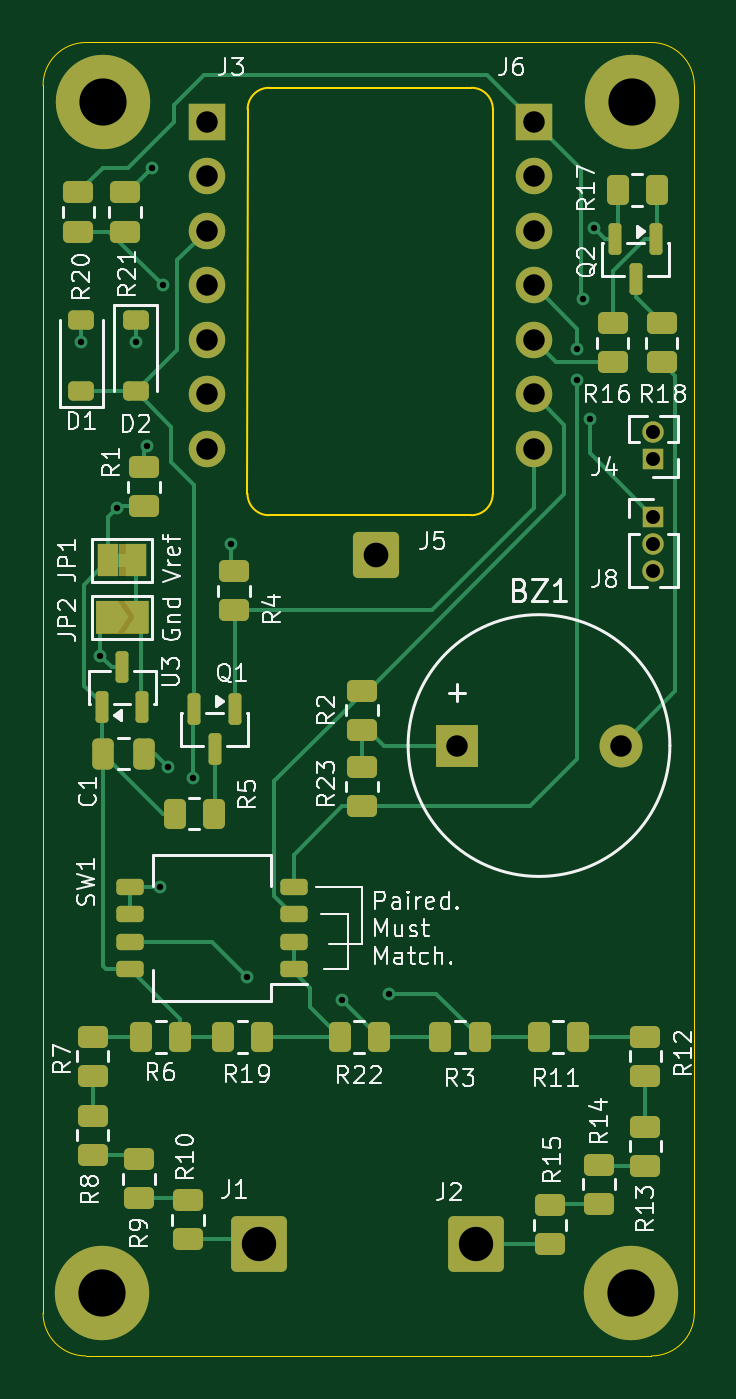
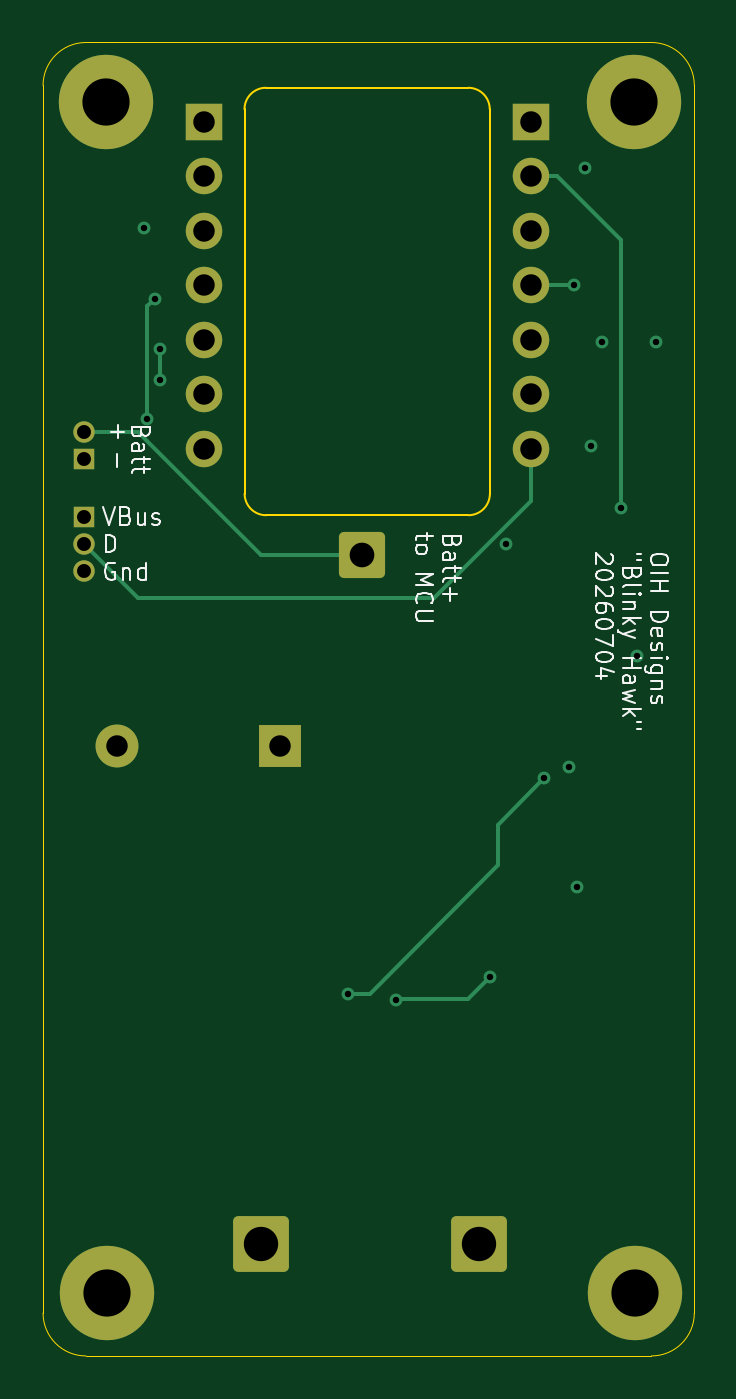
Circuit board: 13 layer files. Board 30.4 x 61.2 mm.
- bottom_copper: OpenLead_Headless_V2-CuBottom.gbr (5453 bytes)
- inner_copper: OpenLead_Headless_V2-CuIn1.gbr (41232 bytes)
- inner_copper: OpenLead_Headless_V2-CuIn2.gbr (47894 bytes)
- top_copper: OpenLead_Headless_V2-CuTop.gbr (18853 bytes)
- outline: OpenLead_Headless_V2-EdgeCuts.gbr (1413 bytes)
- bottom_mask: OpenLead_Headless_V2-MaskBottom.gbr (2383 bytes)
- top_mask: OpenLead_Headless_V2-MaskTop.gbr (6693 bytes)
- drill: OpenLead_Headless_V2-NPTH.drl (260 bytes)
- drill: OpenLead_Headless_V2-PTH.drl (1253 bytes)
- paste: OpenLead_Headless_V2-PasteBottom.gbr (465 bytes)
- paste: OpenLead_Headless_V2-PasteTop.gbr (4449 bytes)
- bottom_silk: OpenLead_Headless_V2-SilkBottom.gbr (27767 bytes)
- top_silk: OpenLead_Headless_V2-SilkTop.gbr (76073 bytes)

=== bottom_copper: OpenLead_Headless_V2-CuBottom.gbr ===
%TF.GenerationSoftware,KiCad,Pcbnew,10.0.0*%
%TF.CreationDate,2026-07-06T07:34:48-05:00*%
%TF.ProjectId,OpenLead_Headless_V2,4f70656e-4c65-4616-945f-486561646c65,rev?*%
%TF.SameCoordinates,Original*%
%TF.FileFunction,Copper,L4,Bot*%
%TF.FilePolarity,Positive*%
%FSLAX46Y46*%
G04 Gerber Fmt 4.6, Leading zero omitted, Abs format (unit mm)*
G04 Created by KiCad (PCBNEW 10.0.0) date 2026-07-06 07:34:48*
%MOMM*%
%LPD*%
G01*
G04 APERTURE LIST*
G04 Aperture macros list*
%AMRoundRect*
0 Rectangle with rounded corners*
0 $1 Rounding radius*
0 $2 $3 $4 $5 $6 $7 $8 $9 X,Y pos of 4 corners*
0 Add a 4 corners polygon primitive as box body*
4,1,4,$2,$3,$4,$5,$6,$7,$8,$9,$2,$3,0*
0 Add four circle primitives for the rounded corners*
1,1,$1+$1,$2,$3*
1,1,$1+$1,$4,$5*
1,1,$1+$1,$6,$7*
1,1,$1+$1,$8,$9*
0 Add four rect primitives between the rounded corners*
20,1,$1+$1,$2,$3,$4,$5,0*
20,1,$1+$1,$4,$5,$6,$7,0*
20,1,$1+$1,$6,$7,$8,$9,0*
20,1,$1+$1,$8,$9,$2,$3,0*%
G04 Aperture macros list end*
%TA.AperFunction,ComponentPad*%
%ADD10RoundRect,0.250000X1.050000X-1.050000X1.050000X1.050000X-1.050000X1.050000X-1.050000X-1.050000X0*%
%TD*%
%TA.AperFunction,ComponentPad*%
%ADD11R,2.000000X2.000000*%
%TD*%
%TA.AperFunction,ComponentPad*%
%ADD12C,2.000000*%
%TD*%
%TA.AperFunction,ComponentPad*%
%ADD13R,1.000000X1.000000*%
%TD*%
%TA.AperFunction,ComponentPad*%
%ADD14C,1.000000*%
%TD*%
%TA.AperFunction,ComponentPad*%
%ADD15R,1.700000X1.700000*%
%TD*%
%TA.AperFunction,ComponentPad*%
%ADD16O,1.700000X1.700000*%
%TD*%
%TA.AperFunction,ComponentPad*%
%ADD17C,4.400000*%
%TD*%
%TA.AperFunction,ComponentPad*%
%ADD18RoundRect,0.250000X-0.825000X-0.825000X0.825000X-0.825000X0.825000X0.825000X-0.825000X0.825000X0*%
%TD*%
%TA.AperFunction,ViaPad*%
%ADD19C,0.600000*%
%TD*%
%TA.AperFunction,Conductor*%
%ADD20C,0.200000*%
%TD*%
G04 APERTURE END LIST*
D10*
%TO.P,J2,1,Pin_1_1*%
%TO.N,V_Input_Float*%
X163322000Y-120015000D03*
%TD*%
D11*
%TO.P,BZ1,1,+_1*%
%TO.N,+3V3*%
X162443000Y-96774000D03*
D12*
%TO.P,BZ1,2,-_2*%
%TO.N,Net-(BZ1--)*%
X170043000Y-96774000D03*
%TD*%
D13*
%TO.P,J4,1,Pin_1_1*%
%TO.N,Gnd*%
X171577000Y-83439000D03*
D14*
%TO.P,J4,2,Pin_2_2*%
%TO.N,BatteryRail*%
X171577000Y-82169000D03*
%TD*%
D15*
%TO.P,J6,1,Pin_1_1*%
%TO.N,Vbus*%
X165989000Y-67691000D03*
D16*
%TO.P,J6,2,Pin_2_2*%
%TO.N,Gnd*%
X165989000Y-70231000D03*
%TO.P,J6,3,Pin_3_3*%
%TO.N,+3V3*%
X165989000Y-72771000D03*
%TO.P,J6,4,Pin_4_4*%
%TO.N,D10~*%
X165989000Y-75311000D03*
%TO.P,J6,5,Pin_5_5*%
%TO.N,D9~*%
X165989000Y-77851000D03*
%TO.P,J6,6,Pin_6_6*%
%TO.N,D8*%
X165989000Y-80391000D03*
%TO.P,J6,7,Pin_7_7*%
%TO.N,Bridge_CRTL*%
X165989000Y-82931000D03*
%TD*%
D13*
%TO.P,J8,1,Pin_1_1*%
%TO.N,Vbus*%
X171577000Y-86106000D03*
D14*
%TO.P,J8,2,Pin_2_2*%
%TO.N,D6~*%
X171577000Y-87376000D03*
%TO.P,J8,3,Pin_3_3*%
%TO.N,Gnd*%
X171577000Y-88646000D03*
%TD*%
D17*
%TO.P,H3,1*%
%TO.N,N/C*%
X145883470Y-122301000D03*
%TD*%
D10*
%TO.P,J1,1,Pin_1_1*%
%TO.N,V_Input_REF*%
X153185970Y-120015000D03*
%TD*%
D17*
%TO.P,H4,1*%
%TO.N,N/C*%
X170521470Y-122301000D03*
%TD*%
%TO.P,H2,1*%
%TO.N,N/C*%
X170561000Y-66802000D03*
%TD*%
D15*
%TO.P,J3,1,Pin_1_1*%
%TO.N,/P014{slash}AN09{slash}DAC*%
X150749000Y-67691000D03*
D16*
%TO.P,J3,2,Pin_2_2*%
%TO.N,A1*%
X150749000Y-70231000D03*
%TO.P,J3,3,Pin_3_3*%
%TO.N,A2*%
X150749000Y-72771000D03*
%TO.P,J3,4,Pin_4_4*%
%TO.N,A3~*%
X150749000Y-75311000D03*
%TO.P,J3,5,Pin_5_5*%
%TO.N,SDA*%
X150749000Y-77851000D03*
%TO.P,J3,6,Pin_6_6*%
%TO.N,SCL{slash}A5*%
X150749000Y-80391000D03*
%TO.P,J3,7,Pin_7_7*%
%TO.N,D6~*%
X150749000Y-82931000D03*
%TD*%
D17*
%TO.P,H1,1*%
%TO.N,N/C*%
X145923000Y-66802000D03*
%TD*%
D18*
%TO.P,J5,1,Pin_1_1*%
%TO.N,BatteryRail*%
X158623000Y-87884000D03*
%TD*%
D19*
%TO.N,A2*%
X159258000Y-108331000D03*
X150114000Y-98298000D03*
%TO.N,+3V3*%
X147447000Y-77978000D03*
X147955000Y-82804000D03*
%TO.N,Gnd*%
X151892000Y-87376000D03*
X144907000Y-77978000D03*
X145796000Y-92583000D03*
X168783000Y-72644000D03*
X148971000Y-97790000D03*
X148209000Y-69850000D03*
X148590000Y-103378000D03*
%TO.N,Vbus*%
X168621000Y-81534000D03*
X168275000Y-75946000D03*
%TO.N,D10~*%
X168021000Y-79756000D03*
X168021000Y-78314000D03*
%TO.N,A1*%
X146558000Y-85725000D03*
%TO.N,Net-(R22-Pad2)*%
X157047250Y-108636750D03*
X152654000Y-107569000D03*
%TO.N,A3~*%
X148717000Y-75311000D03*
%TD*%
%TO.N,A2*%
D20*
X152273000Y-102362000D02*
X158242000Y-108331000D01*
X158242000Y-108331000D02*
X159258000Y-108331000D01*
X152273000Y-100457000D02*
X152273000Y-102362000D01*
X150114000Y-98298000D02*
X152273000Y-100457000D01*
%TO.N,BatteryRail*%
X163322000Y-87884000D02*
X169037000Y-82169000D01*
X158623000Y-87884000D02*
X163322000Y-87884000D01*
X169037000Y-82169000D02*
X171577000Y-82169000D01*
%TO.N,Vbus*%
X168275000Y-75946000D02*
X168621000Y-76292000D01*
X168621000Y-76292000D02*
X168621000Y-81534000D01*
%TO.N,D10~*%
X168021000Y-78314000D02*
X168021000Y-79756000D01*
%TO.N,D6~*%
X155280529Y-89916000D02*
X169037000Y-89916000D01*
X169037000Y-89916000D02*
X171577000Y-87376000D01*
X150749000Y-82931000D02*
X150749000Y-85384471D01*
X150749000Y-85384471D02*
X155280529Y-89916000D01*
%TO.N,A1*%
X146558000Y-73219919D02*
X149546919Y-70231000D01*
X149546919Y-70231000D02*
X150749000Y-70231000D01*
X146558000Y-85725000D02*
X146558000Y-73219919D01*
%TO.N,Net-(R22-Pad2)*%
X157047250Y-108636750D02*
X156995500Y-108585000D01*
X153670000Y-108585000D02*
X152654000Y-107569000D01*
X156995500Y-108585000D02*
X153670000Y-108585000D01*
%TO.N,A3~*%
X148717000Y-75311000D02*
X150749000Y-75311000D01*
%TD*%
M02*

=== inner_copper: OpenLead_Headless_V2-CuIn1.gbr (41232 bytes, source omitted) ===
=== inner_copper: OpenLead_Headless_V2-CuIn2.gbr (47894 bytes, source omitted) ===
=== top_copper: OpenLead_Headless_V2-CuTop.gbr (18853 bytes, source omitted) ===
=== outline: OpenLead_Headless_V2-EdgeCuts.gbr ===
%TF.GenerationSoftware,KiCad,Pcbnew,10.0.0*%
%TF.CreationDate,2026-07-06T07:34:48-05:00*%
%TF.ProjectId,OpenLead_Headless_V2,4f70656e-4c65-4616-945f-486561646c65,rev?*%
%TF.SameCoordinates,Original*%
%TF.FileFunction,Profile,NP*%
%FSLAX46Y46*%
G04 Gerber Fmt 4.6, Leading zero omitted, Abs format (unit mm)*
G04 Created by KiCad (PCBNEW 10.0.0) date 2026-07-06 07:34:48*
%MOMM*%
%LPD*%
G01*
G04 APERTURE LIST*
%TA.AperFunction,Profile*%
%ADD10C,0.050000*%
%TD*%
%TA.AperFunction,Profile*%
%ADD11C,0.100000*%
%TD*%
G04 APERTURE END LIST*
D10*
X143129000Y-66008000D02*
X143129000Y-66008000D01*
G75*
G02*
X145129000Y-64008000I2000000J0D01*
G01*
X171482000Y-64008000D01*
G75*
G02*
X173482000Y-66008000I0J-2000000D01*
G01*
X173482000Y-123222000D01*
G75*
G02*
X171482000Y-125222000I-2000000J0D01*
G01*
X145129000Y-125222000D01*
G75*
G02*
X143129000Y-123222000I0J2000000D01*
G01*
X143129000Y-66008000D01*
D11*
X152663534Y-67118004D02*
X152657133Y-85039671D01*
X152663534Y-67118004D02*
G75*
G02*
X153663534Y-66118034I999966J4D01*
G01*
X153657133Y-86039671D02*
G75*
G02*
X152657129Y-85039671I-33J999971D01*
G01*
X153663534Y-66118004D02*
X163093534Y-66118004D01*
X163087133Y-86039671D02*
X153657133Y-86039671D01*
X163093534Y-66118004D02*
G75*
G02*
X164093496Y-67118004I-34J-999996D01*
G01*
X164087133Y-85039671D02*
G75*
G02*
X163087133Y-86039733I-1000033J-29D01*
G01*
X164087133Y-85039671D02*
X164093534Y-67118004D01*
M02*

=== bottom_mask: OpenLead_Headless_V2-MaskBottom.gbr (2383 bytes, source withheld) ===
=== top_mask: OpenLead_Headless_V2-MaskTop.gbr (6693 bytes, source omitted) ===
=== drill: OpenLead_Headless_V2-NPTH.drl ===
M48
; DRILL file KiCad 10.0.0 date 2026-07-06T07:34:48
; FORMAT={-:-/ absolute / inch / decimal}
; #@! TF.CreationDate,2026-07-06T07:34:48-05:00
; #@! TF.GenerationSoftware,Kicad,Pcbnew,10.0.0
; #@! TF.FileFunction,NonPlated,1,4,NPTH
FMAT,2
INCH
%
G90
G05
M30

=== drill: OpenLead_Headless_V2-PTH.drl ===
M48
; DRILL file KiCad 10.0.0 date 2026-07-06T07:34:48
; FORMAT={-:-/ absolute / inch / decimal}
; #@! TF.CreationDate,2026-07-06T07:34:48-05:00
; #@! TF.GenerationSoftware,Kicad,Pcbnew,10.0.0
; #@! TF.FileFunction,Plated,1,4,PTH
FMAT,2
INCH
; #@! TA.AperFunction,Plated,PTH,ViaDrill
T1C0.0118
; #@! TA.AperFunction,Plated,PTH,ComponentDrill
T2C0.0256
; #@! TA.AperFunction,Plated,PTH,ComponentDrill
T3C0.0394
; #@! TA.AperFunction,Plated,PTH,ComponentDrill
T4C0.0453
; #@! TA.AperFunction,Plated,PTH,ComponentDrill
T5C0.0630
; #@! TA.AperFunction,Plated,PTH,ComponentDrill
T6C0.0866
%
G90
G05
T1
X5.705Y-3.07
X5.74Y-3.645
X5.77Y-3.375
X5.805Y-3.07
X5.825Y-3.26
X5.835Y-2.75
X5.85Y-4.07
X5.855Y-2.965
X5.865Y-3.85
X5.91Y-3.87
X5.98Y-3.44
X6.01Y-4.235
X6.183Y-4.277
X6.27Y-4.265
X6.615Y-3.0832
X6.615Y-3.14
X6.625Y-2.99
X6.6386Y-3.21
X6.645Y-2.86
T2
X6.755Y-3.235
X6.755Y-3.285
X6.755Y-3.39
X6.755Y-3.44
X6.755Y-3.49
T3
X5.935Y-2.665
X5.935Y-2.765
X5.935Y-2.865
X5.935Y-2.965
X5.935Y-3.065
X5.935Y-3.165
X5.935Y-3.265
X6.3954Y-3.81
X6.535Y-2.665
X6.535Y-2.765
X6.535Y-2.865
X6.535Y-2.965
X6.535Y-3.065
X6.535Y-3.165
X6.535Y-3.265
X6.6946Y-3.81
T4
X6.245Y-3.46
T5
X6.0309Y-4.725
X6.43Y-4.725
T6
X5.7434Y-4.815
X5.745Y-2.63
X6.7134Y-4.815
X6.715Y-2.63
M30

=== paste: OpenLead_Headless_V2-PasteBottom.gbr ===
%TF.GenerationSoftware,KiCad,Pcbnew,10.0.0*%
%TF.CreationDate,2026-07-06T07:34:48-05:00*%
%TF.ProjectId,OpenLead_Headless_V2,4f70656e-4c65-4616-945f-486561646c65,rev?*%
%TF.SameCoordinates,Original*%
%TF.FileFunction,Paste,Bot*%
%TF.FilePolarity,Positive*%
%FSLAX46Y46*%
G04 Gerber Fmt 4.6, Leading zero omitted, Abs format (unit mm)*
G04 Created by KiCad (PCBNEW 10.0.0) date 2026-07-06 07:34:48*
%MOMM*%
%LPD*%
G01*
G04 APERTURE LIST*
G04 APERTURE END LIST*
M02*

=== paste: OpenLead_Headless_V2-PasteTop.gbr ===
%TF.GenerationSoftware,KiCad,Pcbnew,10.0.0*%
%TF.CreationDate,2026-07-06T07:34:48-05:00*%
%TF.ProjectId,OpenLead_Headless_V2,4f70656e-4c65-4616-945f-486561646c65,rev?*%
%TF.SameCoordinates,Original*%
%TF.FileFunction,Paste,Top*%
%TF.FilePolarity,Positive*%
%FSLAX46Y46*%
G04 Gerber Fmt 4.6, Leading zero omitted, Abs format (unit mm)*
G04 Created by KiCad (PCBNEW 10.0.0) date 2026-07-06 07:34:48*
%MOMM*%
%LPD*%
G01*
G04 APERTURE LIST*
G04 Aperture macros list*
%AMRoundRect*
0 Rectangle with rounded corners*
0 $1 Rounding radius*
0 $2 $3 $4 $5 $6 $7 $8 $9 X,Y pos of 4 corners*
0 Add a 4 corners polygon primitive as box body*
4,1,4,$2,$3,$4,$5,$6,$7,$8,$9,$2,$3,0*
0 Add four circle primitives for the rounded corners*
1,1,$1+$1,$2,$3*
1,1,$1+$1,$4,$5*
1,1,$1+$1,$6,$7*
1,1,$1+$1,$8,$9*
0 Add four rect primitives between the rounded corners*
20,1,$1+$1,$2,$3,$4,$5,0*
20,1,$1+$1,$4,$5,$6,$7,0*
20,1,$1+$1,$6,$7,$8,$9,0*
20,1,$1+$1,$8,$9,$2,$3,0*%
G04 Aperture macros list end*
%ADD10RoundRect,0.250000X0.262500X0.450000X-0.262500X0.450000X-0.262500X-0.450000X0.262500X-0.450000X0*%
%ADD11RoundRect,0.150000X-0.150000X0.587500X-0.150000X-0.587500X0.150000X-0.587500X0.150000X0.587500X0*%
%ADD12RoundRect,0.250000X-0.450000X0.262500X-0.450000X-0.262500X0.450000X-0.262500X0.450000X0.262500X0*%
%ADD13RoundRect,0.250000X0.450000X-0.262500X0.450000X0.262500X-0.450000X0.262500X-0.450000X-0.262500X0*%
%ADD14RoundRect,0.250000X-0.262500X-0.450000X0.262500X-0.450000X0.262500X0.450000X-0.262500X0.450000X0*%
%ADD15RoundRect,0.250000X0.250000X0.475000X-0.250000X0.475000X-0.250000X-0.475000X0.250000X-0.475000X0*%
%ADD16RoundRect,0.190000X0.445000X0.190000X-0.445000X0.190000X-0.445000X-0.190000X0.445000X-0.190000X0*%
%ADD17RoundRect,0.225000X-0.375000X0.225000X-0.375000X-0.225000X0.375000X-0.225000X0.375000X0.225000X0*%
%ADD18RoundRect,0.225000X0.375000X-0.225000X0.375000X0.225000X-0.375000X0.225000X-0.375000X-0.225000X0*%
%ADD19RoundRect,0.150000X0.150000X-0.587500X0.150000X0.587500X-0.150000X0.587500X-0.150000X-0.587500X0*%
G04 APERTURE END LIST*
D10*
%TO.C,R11*%
X168044500Y-110363000D03*
X166219500Y-110363000D03*
%TD*%
D11*
%TO.C,Q2*%
X171699000Y-73175500D03*
X169799000Y-73175500D03*
X170749000Y-75050500D03*
%TD*%
D12*
%TO.C,R4*%
X152019000Y-88646000D03*
X152019000Y-90471000D03*
%TD*%
%TO.C,R23*%
X157988000Y-97766500D03*
X157988000Y-99591500D03*
%TD*%
D13*
%TO.C,R8*%
X145438970Y-115847500D03*
X145438970Y-114022500D03*
%TD*%
D14*
%TO.C,R17*%
X169902500Y-70889500D03*
X171727500Y-70889500D03*
%TD*%
D11*
%TO.C,Q1*%
X152080000Y-95074500D03*
X150180000Y-95074500D03*
X151130000Y-96949500D03*
%TD*%
D13*
%TO.C,R14*%
X169037000Y-118133500D03*
X169037000Y-116308500D03*
%TD*%
D15*
%TO.C,C1*%
X147823000Y-97155000D03*
X145923000Y-97155000D03*
%TD*%
D10*
%TO.C,R5*%
X151087500Y-99949000D03*
X149262500Y-99949000D03*
%TD*%
D13*
%TO.C,R2*%
X157988000Y-96035500D03*
X157988000Y-94210500D03*
%TD*%
%TO.C,R10*%
X149883970Y-119784500D03*
X149883970Y-117959500D03*
%TD*%
D16*
%TO.C,SW1*%
X154813000Y-107188000D03*
X154813000Y-105918000D03*
X154813000Y-104648000D03*
X154813000Y-103378000D03*
X147193000Y-103378000D03*
X147193000Y-104648000D03*
X147193000Y-105918000D03*
X147193000Y-107188000D03*
%TD*%
D13*
%TO.C,R20*%
X144780000Y-72818000D03*
X144780000Y-70993000D03*
%TD*%
%TO.C,R15*%
X166751000Y-120015000D03*
X166751000Y-118190000D03*
%TD*%
D17*
%TO.C,D2*%
X147447000Y-76963000D03*
X147447000Y-80263000D03*
%TD*%
D14*
%TO.C,R3*%
X161647500Y-110363000D03*
X163472500Y-110363000D03*
%TD*%
%TO.C,R6*%
X147701470Y-110363000D03*
X149526470Y-110363000D03*
%TD*%
D13*
%TO.C,R7*%
X145438970Y-112164500D03*
X145438970Y-110339500D03*
%TD*%
%TO.C,R9*%
X147597970Y-117879500D03*
X147597970Y-116054500D03*
%TD*%
%TO.C,R16*%
X169672000Y-78914000D03*
X169672000Y-77089000D03*
%TD*%
%TO.C,R13*%
X171196000Y-116355500D03*
X171196000Y-114530500D03*
%TD*%
D18*
%TO.C,D1*%
X144907000Y-80263000D03*
X144907000Y-76963000D03*
%TD*%
D19*
%TO.C,U3*%
X145862000Y-94996000D03*
X147762000Y-94996000D03*
X146812000Y-93121000D03*
%TD*%
D13*
%TO.C,R12*%
X171196000Y-112164500D03*
X171196000Y-110339500D03*
%TD*%
D14*
%TO.C,R19*%
X151511470Y-110363000D03*
X153336470Y-110363000D03*
%TD*%
%TO.C,R22*%
X156948500Y-110363000D03*
X158773500Y-110363000D03*
%TD*%
D13*
%TO.C,R21*%
X146939000Y-72818000D03*
X146939000Y-70993000D03*
%TD*%
D12*
%TO.C,R1*%
X147828000Y-83796500D03*
X147828000Y-85621500D03*
%TD*%
%TO.C,R18*%
X171958000Y-77089000D03*
X171958000Y-78914000D03*
%TD*%
M02*

=== bottom_silk: OpenLead_Headless_V2-SilkBottom.gbr (27767 bytes, source omitted) ===
=== top_silk: OpenLead_Headless_V2-SilkTop.gbr (76073 bytes, source omitted) ===
